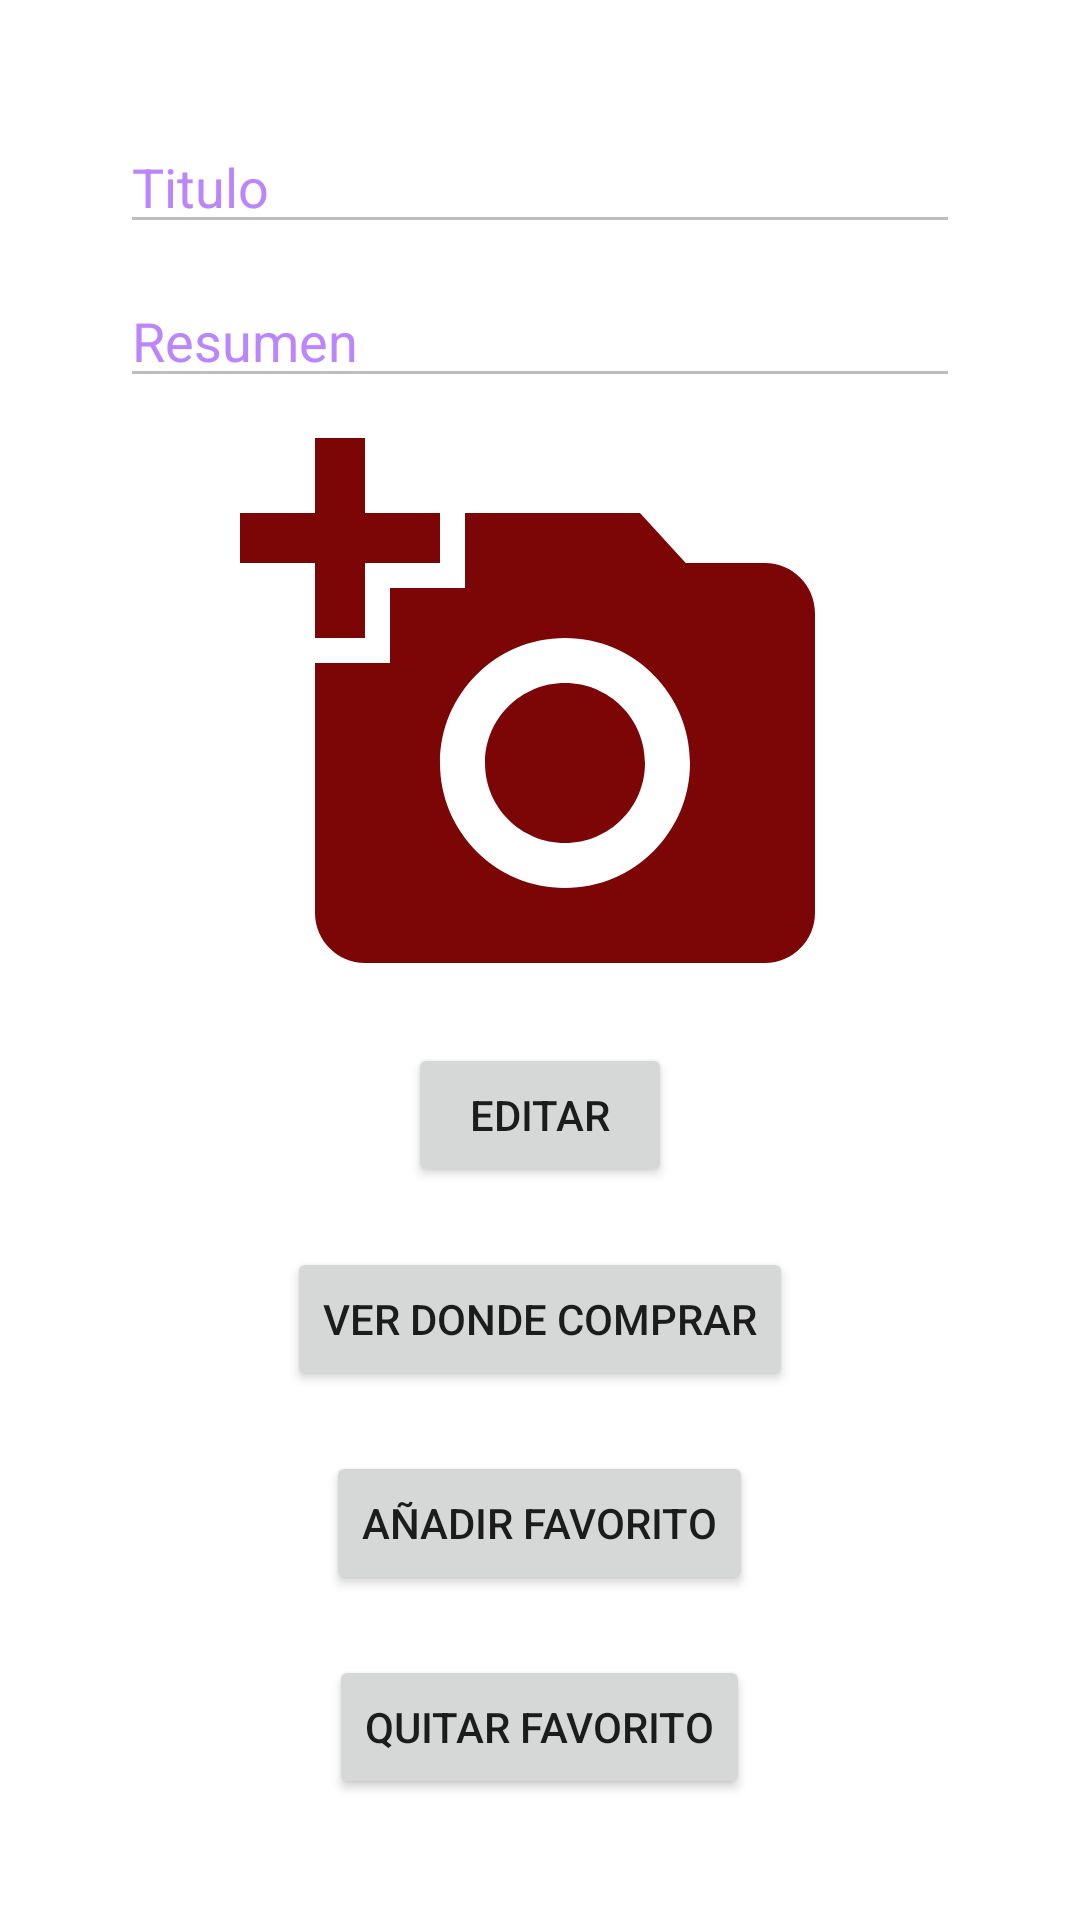

Produce the Android XML layout that renders to this screen, including the resource entries it uses.
<!-- AndroidManifest.xml: application theme Theme.Ortiz_VID_Final -->
<!-- res/layout/activity_detalle.xml -->
<?xml version="1.0" encoding="utf-8"?>
<androidx.constraintlayout.widget.ConstraintLayout xmlns:android="http://schemas.android.com/apk/res/android"
    xmlns:app="http://schemas.android.com/apk/res-auto"
    xmlns:tools="http://schemas.android.com/tools"
    android:layout_width="match_parent"
    android:layout_height="match_parent"
    tools:context=".examenfinal.detalleActivity">

    <ScrollView
        android:layout_width="match_parent"
        android:layout_height="wrap_content"
        app:layout_constraintEnd_toEndOf="parent"
        app:layout_constraintStart_toStartOf="parent"
        app:layout_constraintTop_toTopOf="parent">

        <LinearLayout
            android:layout_width="match_parent"
            android:layout_height="wrap_content"
            android:layout_margin="20dp"
            android:orientation="vertical"
            android:padding="15dp">

            <EditText
                android:id="@+id/titulo"
                android:layout_width="match_parent"
                android:layout_height="wrap_content"
                android:layout_margin="5dp"
                android:enabled="false"
                android:hint="Titulo"
                android:textColorHint="@color/purple_200" />

            <EditText
                android:id="@+id/resumenn"
                android:layout_width="match_parent"
                android:layout_height="wrap_content"
                android:layout_margin="5dp"
                android:enabled="false"
                android:hint="Resumen"
                android:textColorHint="@color/purple_200" />


            <ImageView
                android:id="@+id/imagen"
                android:layout_width="match_parent"
                android:layout_height="200dp"
                android:contentDescription="@string/app_name"
                android:src="@drawable/ic_baseline_add_a_photo_24" />

            <Button
                android:id="@+id/Editar"
                android:layout_width="wrap_content"
                android:layout_height="wrap_content"
                android:layout_gravity="center"
                android:layout_margin="10dp"
                android:text="Editar" />

            <Button
                android:id="@+id/ver"
                android:layout_width="wrap_content"
                android:layout_height="wrap_content"
                android:layout_gravity="center"
                android:layout_margin="10dp"
                android:text="Ver donde comprar" />

            <Button
                android:id="@+id/favorito"
                android:layout_width="wrap_content"
                android:layout_height="wrap_content"
                android:layout_gravity="center"
                android:layout_margin="10dp"
                android:text="Añadir Favorito" />

            <Button
                android:id="@+id/quitar"
                android:layout_width="wrap_content"
                android:layout_height="wrap_content"
                android:layout_gravity="center"
                android:layout_margin="10dp"
                android:text="Quitar Favorito" />


        </LinearLayout>

    </ScrollView>

</androidx.constraintlayout.widget.ConstraintLayout>
<!-- resources referenced by this layout -->
<resources>
  <!-- drawable ic_baseline_add_a_photo_24 (drawable) -->
  <vector android:height="24dp" android:tint="#7C0606"
      android:viewportHeight="24" android:viewportWidth="24"
      android:width="24dp" xmlns:android="http://schemas.android.com/apk/res/android">
      <path android:fillColor="@android:color/white" android:pathData="M3,4V1h2v3h3v2H5v3H3V6H0V4H3zM6,10V7h3V4h7l1.83,2H21c1.1,0 2,0.9 2,2v12c0,1.1 -0.9,2 -2,2H5c-1.1,0 -2,-0.9 -2,-2V10H6zM13,19c2.76,0 5,-2.24 5,-5s-2.24,-5 -5,-5s-5,2.24 -5,5S10.24,19 13,19zM9.8,14c0,1.77 1.43,3.2 3.2,3.2s3.2,-1.43 3.2,-3.2s-1.43,-3.2 -3.2,-3.2S9.8,12.23 9.8,14z"/>
  </vector>
  <string name="app_name">VID2022</string>
  <style name="Theme.Ortiz_VID_Final" parent="Theme.MaterialComponents.DayNight.DarkActionBar">
          
          <item name="colorPrimary">@color/purple_500</item>
          <item name="colorPrimaryVariant">@color/purple_700</item>
          <item name="colorOnPrimary">@color/white</item>
          
          <item name="colorSecondary">@color/teal_200</item>
          <item name="colorSecondaryVariant">@color/teal_700</item>
          <item name="colorOnSecondary">@color/black</item>
          
          <item name="android:statusBarColor" tools:targetApi="l">?attr/colorPrimaryVariant</item>
          
      </style>
  <!-- not gathered from this repository: default colours our renderer supplied (Android Studio template values) -->
  <color name="purple_200">#FFBB86FC</color>
  <color name="purple_500">#FF6200EE</color>
  <color name="purple_700">#FF3700B3</color>
  <color name="teal_200">#FF03DAC5</color>
  <color name="teal_700">#FF018786</color>
  <color name="black">#FF000000</color>
  <color name="white">#FFFFFFFF</color>
</resources>
